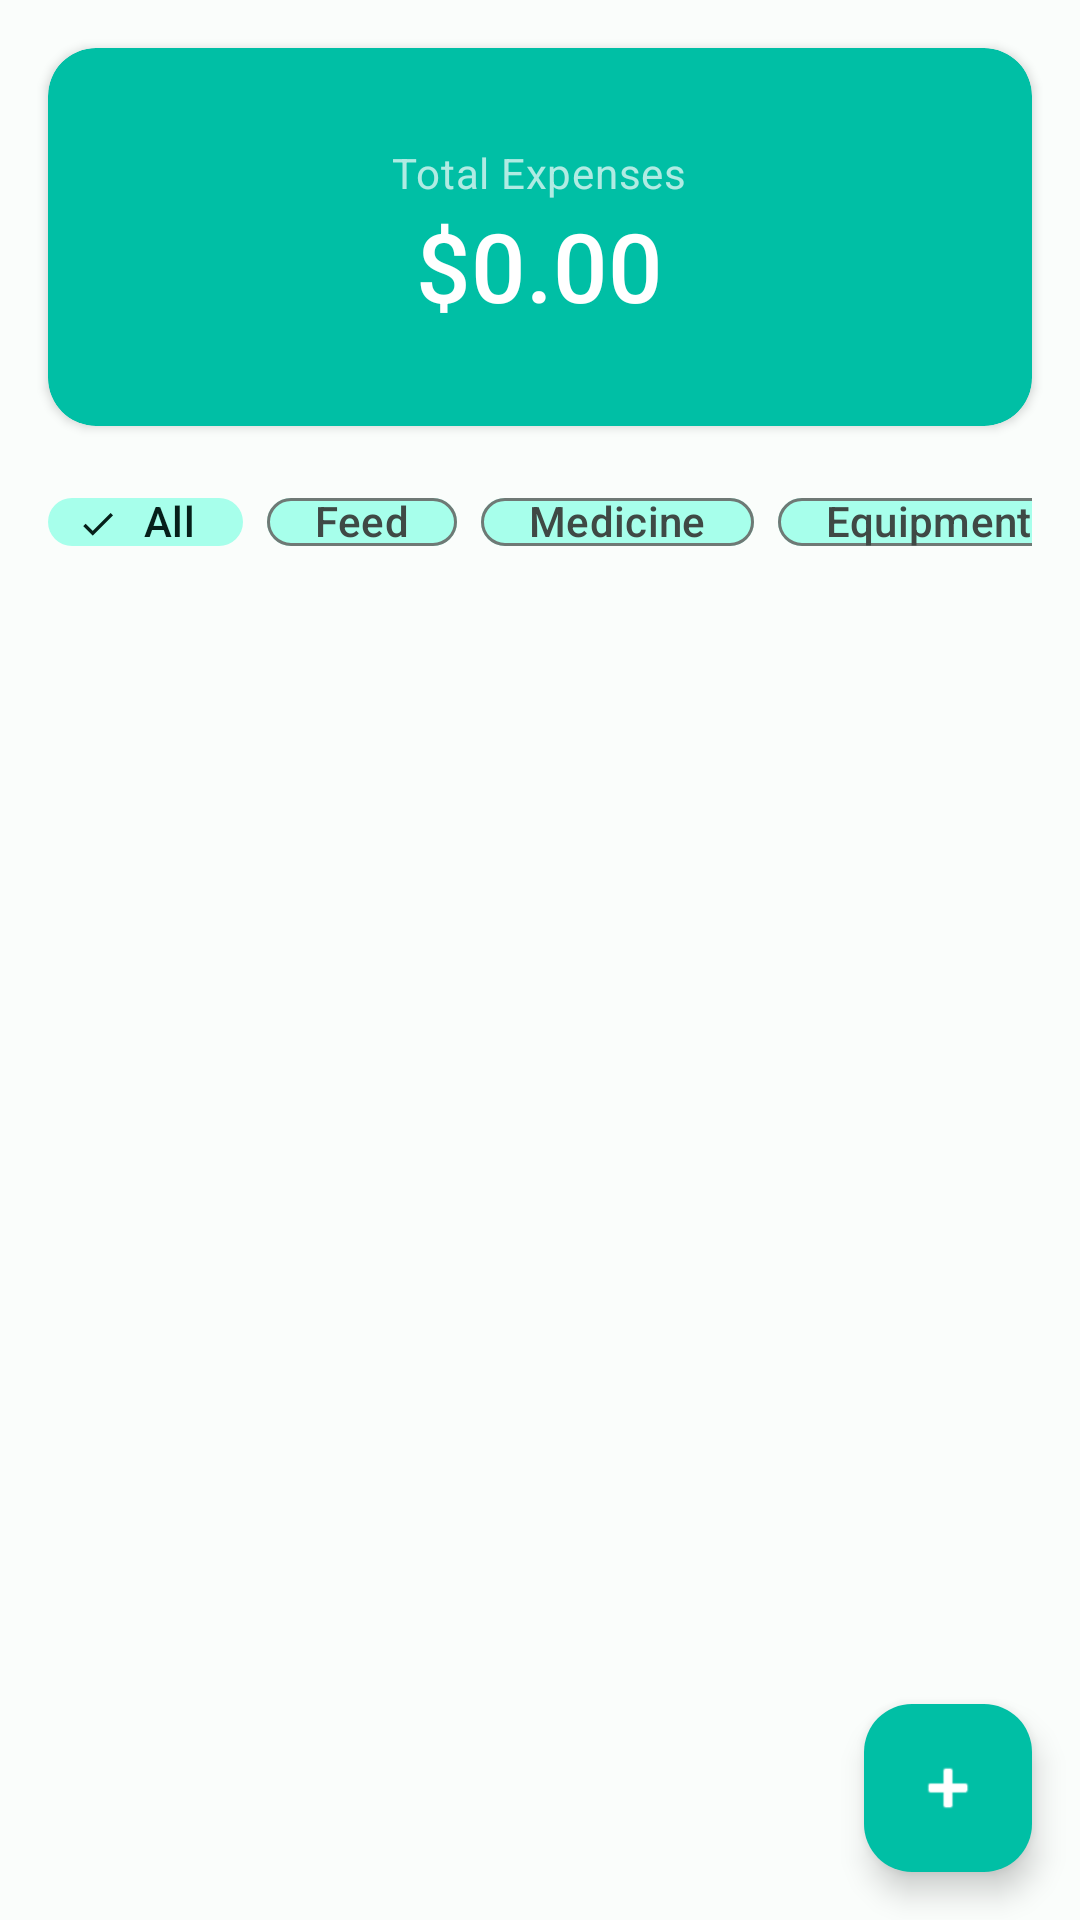

Here is an Android app screen rendered from its layout file. Give the layout XML and the strings, colors and styles it references.
<!-- AndroidManifest.xml: application theme Theme.Cunnis -->
<!-- res/layout/fragment_expenses.xml -->
<?xml version="1.0" encoding="utf-8"?>
<androidx.coordinatorlayout.widget.CoordinatorLayout xmlns:android="http://schemas.android.com/apk/res/android"
    xmlns:app="http://schemas.android.com/apk/res-auto"
    android:layout_width="match_parent"
    android:layout_height="match_parent"
    android:background="?android:attr/colorBackground">

    <LinearLayout
        android:layout_width="match_parent"
        android:layout_height="match_parent"
        android:orientation="vertical">

        
        <com.google.android.material.card.MaterialCardView
            android:id="@+id/cardTotal"
            style="@style/Widget.Cunnis.Card"
            android:layout_width="match_parent"
            android:layout_height="wrap_content"
            android:layout_margin="@dimen/margin_medium"
            app:cardBackgroundColor="@color/cunnis_control_normal">

            <LinearLayout
                android:layout_width="match_parent"
                android:layout_height="wrap_content"
                android:orientation="vertical"
                android:gravity="center"
                android:padding="@dimen/padding_medium">

                <com.google.android.material.textview.MaterialTextView
                    android:layout_width="wrap_content"
                    android:layout_height="wrap_content"
                    style="@style/TextAppearance.Cunnis.BodyMedium"
                    android:text="@string/expenses_total_label"
                    android:textColor="#B0FFFFFF" />

                <com.google.android.material.textview.MaterialTextView
                    android:id="@+id/txtTotalAmount"
                    android:layout_width="wrap_content"
                    android:layout_height="wrap_content"
                    style="@style/TextAppearance.Cunnis.HeadlineLarge"
                    android:textColor="@color/cunnis_white"
                    android:text="$0.00" />

            </LinearLayout>

        </com.google.android.material.card.MaterialCardView>

        
        <com.google.android.material.chip.ChipGroup
            android:id="@+id/chipGroupFilter"
            android:layout_width="match_parent"
            android:layout_height="wrap_content"
            android:orientation="horizontal"
            android:paddingStart="@dimen/margin_medium"
            android:paddingEnd="@dimen/margin_medium"
            android:paddingBottom="@dimen/margin_small"
            app:singleLine="true"
            app:singleSelection="true">

            <com.google.android.material.chip.Chip
                android:id="@+id/chipAll"
                style="@style/Widget.Cunnis.Chip.Filter"
                android:layout_width="wrap_content"
                android:layout_height="32dp"
                android:text="@string/expenses_filter_all"
                android:checked="true" />

            <com.google.android.material.chip.Chip
                android:id="@+id/chipFeed"
                style="@style/Widget.Cunnis.Chip.Filter"
                android:layout_width="wrap_content"
                android:layout_height="32dp"
                android:text="@string/expense_feed" />

            <com.google.android.material.chip.Chip
                android:id="@+id/chipMedicine"
                style="@style/Widget.Cunnis.Chip.Filter"
                android:layout_width="wrap_content"
                android:layout_height="32dp"
                android:text="@string/expense_medicine" />

            <com.google.android.material.chip.Chip
                android:id="@+id/chipEquipment"
                style="@style/Widget.Cunnis.Chip.Filter"
                android:layout_width="wrap_content"
                android:layout_height="32dp"
                android:text="@string/expense_equipment" />

            <com.google.android.material.chip.Chip
                android:id="@+id/chipVeterinary"
                style="@style/Widget.Cunnis.Chip.Filter"
                android:layout_width="wrap_content"
                android:layout_height="32dp"
                android:text="@string/expense_veterinary" />

            <com.google.android.material.chip.Chip
                android:id="@+id/chipTransport"
                style="@style/Widget.Cunnis.Chip.Filter"
                android:layout_width="wrap_content"
                android:layout_height="32dp"
                android:text="@string/expense_transport" />

        </com.google.android.material.chip.ChipGroup>

        
        <androidx.recyclerview.widget.RecyclerView
            android:id="@+id/recyclerView"
            android:layout_width="match_parent"
            android:layout_height="0dp"
            android:layout_weight="1"
            android:clipToPadding="false"
            android:paddingStart="@dimen/margin_medium"
            android:paddingEnd="@dimen/margin_medium" />

        
        <com.google.android.material.textview.MaterialTextView
            android:id="@+id/txtEmpty"
            android:layout_width="match_parent"
            android:layout_height="0dp"
            android:layout_weight="1"
            android:text="@string/expenses_empty"
            style="@style/TextAppearance.Cunnis.BodyLarge"
            android:textColor="?attr/colorOnSurfaceVariant"
            android:gravity="center"
            android:visibility="gone" />

    </LinearLayout>

    <com.google.android.material.floatingactionbutton.FloatingActionButton
        android:id="@+id/fabAdd"
        style="@style/Widget.Cunnis.FloatingActionButton"
        android:layout_width="wrap_content"
        android:layout_height="wrap_content"
        android:layout_gravity="bottom|end"
        android:layout_margin="@dimen/fab_margin"
        android:src="@android:drawable/ic_input_add"
        android:contentDescription="@string/expense_add" />

</androidx.coordinatorlayout.widget.CoordinatorLayout>
<!-- resources referenced by this layout -->
<resources>
  <color name="cunnis_control_normal">#00BFA5</color>
  <color name="cunnis_white">#FFFFFF</color>
  <dimen name="fab_margin">16dp</dimen>
  <dimen name="margin_medium">16dp</dimen>
  <dimen name="margin_small">8dp</dimen>
  <dimen name="padding_medium">16dp</dimen>
  <string name="expense_add">Add Expense</string>
  <string name="expense_equipment">Equipment</string>
  <string name="expense_feed">Feed</string>
  <string name="expense_medicine">Medicine</string>
  <string name="expense_transport">Transport</string>
  <string name="expense_veterinary">Veterinary</string>
  <string name="expenses_empty">No expenses recorded</string>
  <string name="expenses_filter_all">All</string>
  <string name="expenses_total_label">Total Expenses</string>
  <style name="TextAppearance.Cunnis.BodyLarge" parent="TextAppearance.Material3.BodyLarge">
          <item name="fontFamily">sans-serif</item>
          <item name="android:fontFamily">sans-serif</item>
      </style>
  <style name="TextAppearance.Cunnis.BodyMedium" parent="TextAppearance.Material3.BodyMedium">
          <item name="fontFamily">sans-serif</item>
          <item name="android:fontFamily">sans-serif</item>
      </style>
  <style name="Widget.Cunnis.Chip.Filter" parent="Widget.Material3.Chip.Filter">
          <item name="chipCornerRadius">8dp</item>
          <item name="chipBackgroundColor">@color/cunnis_control_highlight</item>
      </style>
  <color name="cunnis_control_highlight">#A7FFEB</color>
  <color name="md_theme_light_primary">#006B5E</color>
  <color name="md_theme_light_on_primary">#FFFFFF</color>
  <color name="md_theme_light_primary_container">#74F8E1</color>
  <color name="md_theme_light_on_primary_container">#00201B</color>
  <color name="md_theme_light_secondary">#4A635D</color>
  <color name="md_theme_light_on_secondary">#FFFFFF</color>
  <color name="md_theme_light_secondary_container">#CCE8DF</color>
  <color name="md_theme_light_on_secondary_container">#06201A</color>
  <color name="md_theme_light_tertiary">#436279</color>
  <color name="md_theme_light_on_tertiary">#FFFFFF</color>
  <color name="md_theme_light_tertiary_container">#C7E7FF</color>
  <color name="md_theme_light_on_tertiary_container">#001E2F</color>
  <color name="md_theme_light_error">#BA1A1A</color>
  <color name="md_theme_light_on_error">#FFFFFF</color>
  <color name="md_theme_light_error_container">#FFDAD6</color>
  <color name="md_theme_light_on_error_container">#410002</color>
  <color name="md_theme_light_background">#FAFDFB</color>
  <color name="md_theme_light_on_background">#191C1C</color>
  <color name="md_theme_light_surface">#FAFDFB</color>
  <color name="md_theme_light_on_surface">#191C1C</color>
  <color name="md_theme_light_surface_variant">#DBE5DF</color>
  <color name="md_theme_light_on_surface_variant">#3F4945</color>
  <color name="md_theme_light_outline">#6F7975</color>
  <color name="md_theme_light_outline_variant">#BFC9C4</color>
  <color name="cunnis_accent">#FF8A65</color>
  <style name="ThemeOverlay.Cunnis.BottomSheetDialog" parent="ThemeOverlay.Material3.BottomSheetDialog">
          <item name="colorPrimary">@color/cunnis_control_normal</item>
      </style>
  <style name="TextAppearance.Cunnis.TitleSmall" parent="TextAppearance.Material3.TitleSmall">
          <item name="fontFamily">sans-serif</item>
          <item name="android:fontFamily">sans-serif</item>
      </style>
  <style name="TextAppearance.Cunnis.BodySmall" parent="TextAppearance.Material3.BodySmall">
          <item name="fontFamily">sans-serif</item>
          <item name="android:fontFamily">sans-serif</item>
      </style>
  <style name="TextAppearance.Cunnis.LabelSmall" parent="TextAppearance.Material3.LabelSmall">
          <item name="fontFamily">sans-serif-medium</item>
          <item name="android:fontFamily">sans-serif-medium</item>
      </style>
</resources>
